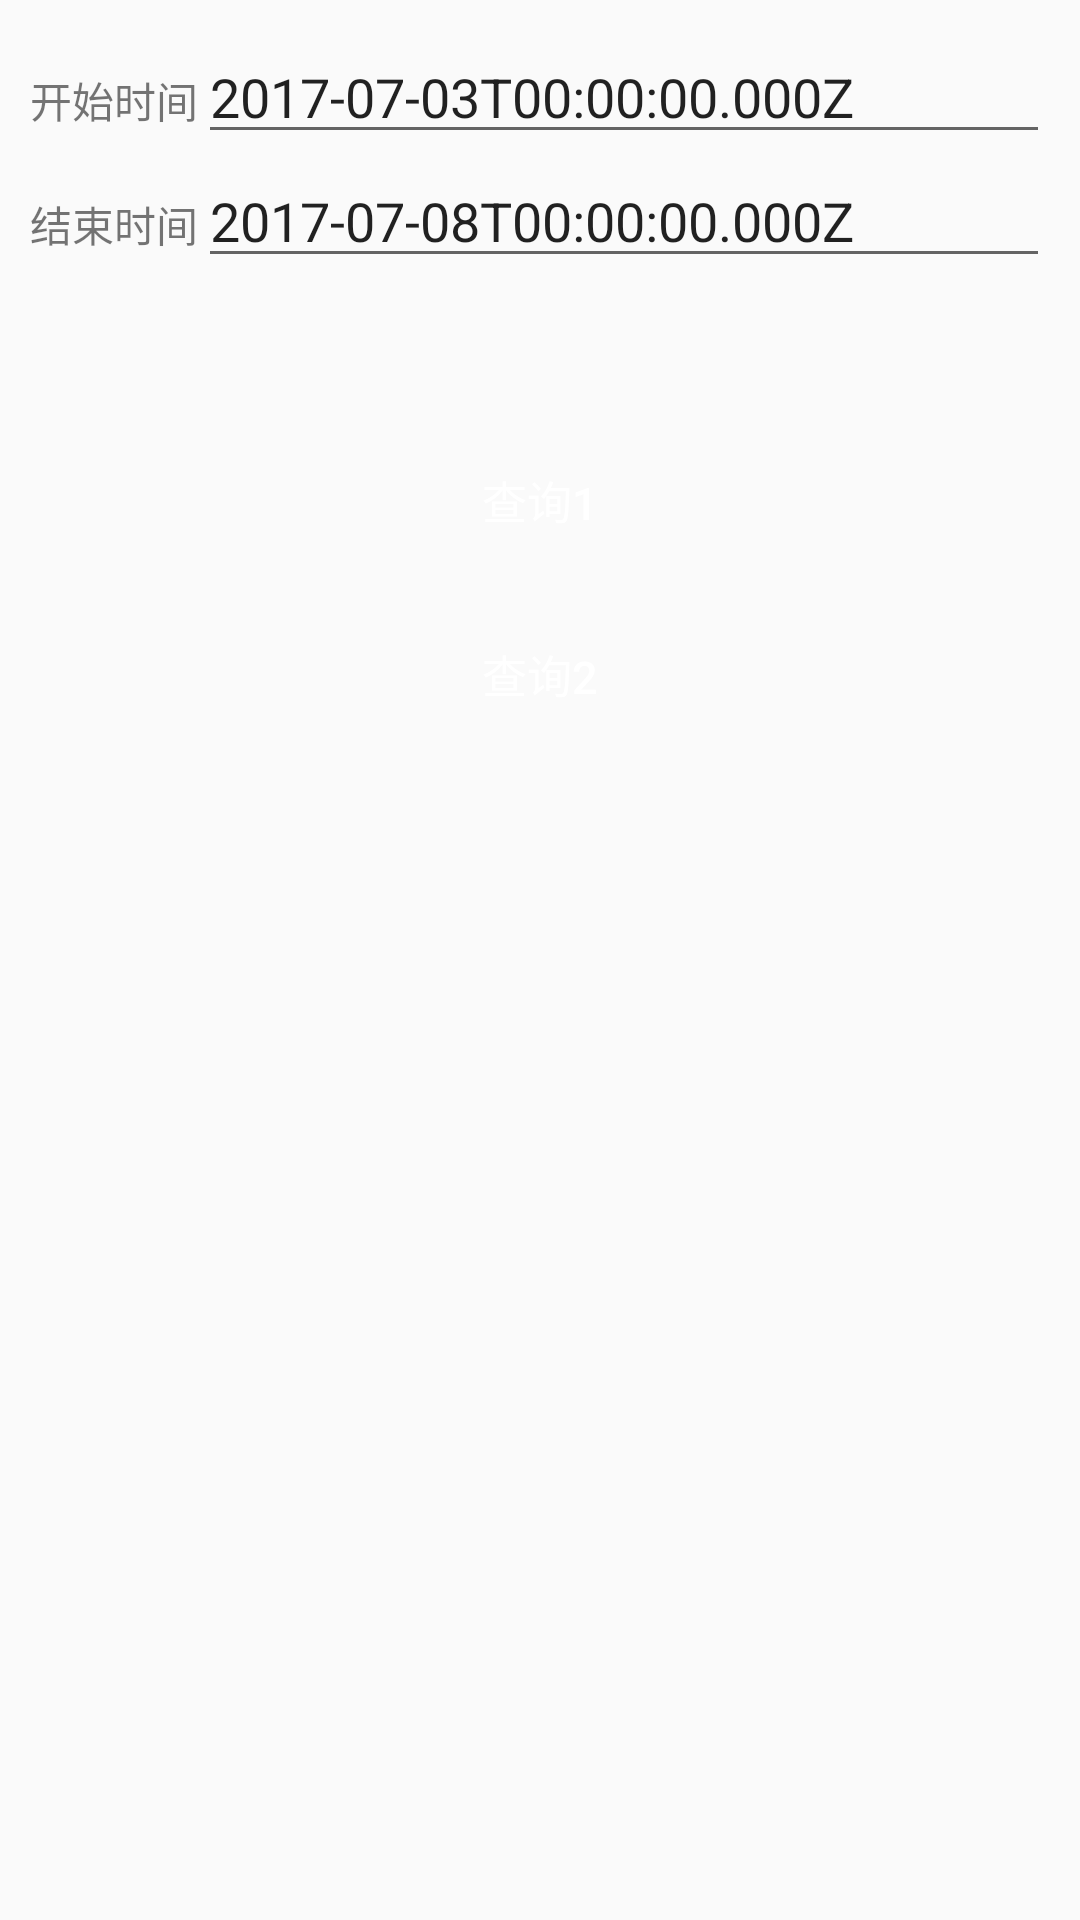

The Android layout XML behind this screen, and the referenced resources:
<!-- AndroidManifest.xml: application theme AppTheme -->
<!-- res/layout/activity_get_report.xml -->
<?xml version="1.0" encoding="utf-8"?>
<LinearLayout xmlns:android="http://schemas.android.com/apk/res/android"
    android:layout_width="match_parent"
    android:layout_height="match_parent"
    android:padding="10dp"
    android:orientation="vertical">

    <LinearLayout
        android:layout_width="match_parent"
        android:layout_height="wrap_content"
        android:orientation="horizontal">

        <TextView
            android:layout_width="wrap_content"
            android:layout_height="wrap_content"
            android:text="开始时间"/>


        <EditText
            android:layout_width="match_parent"
            android:layout_height="wrap_content"
            android:text="2017-07-03T00:00:00.000Z"
            android:id="@+id/startTime_et"/>

    </LinearLayout>


    <LinearLayout
        android:layout_width="match_parent"
        android:layout_height="wrap_content"
        android:orientation="horizontal">

        <TextView
            android:layout_width="wrap_content"
            android:layout_height="wrap_content"
            android:text="结束时间"/>


        <EditText
            android:layout_width="match_parent"
            android:layout_height="wrap_content"
            android:text="2017-07-08T00:00:00.000Z"
            android:id="@+id/endTime_et"/>

    </LinearLayout>


    <Button
        android:text="查询1"
        android:layout_marginTop="50dp"
        android:id="@+id/query_end_bt"
        android:onClick="onViewClicked"
        style="@style/Item_Style"/>


    <Button
        android:text="查询2"
        android:layout_marginTop="10dp"
        android:id="@+id/query_bt"
        android:onClick="onViewClicked"
        style="@style/Item_Style"/>


    <TextView
        android:layout_width="wrap_content"
        android:layout_height="wrap_content"
        android:scrollbars="vertical"
        android:id="@+id/content_tv"/>


</LinearLayout>
<!-- resources referenced by this layout -->
<resources>
  <style name="Item_Style">
          <item name="android:layout_width">match_parent</item>
          <item name="android:layout_height">wrap_content</item>
          <item name="android:background">@color/light_blue</item>
          <item name="android:textColor">@android:color/white</item>
          <item name="android:textSize">15sp</item>
      </style>
  <style name="AppTheme" parent="Theme.AppCompat.Light.DarkActionBar">
          
          <item name="colorPrimary">@color/colorPrimary</item>
          <item name="colorPrimaryDark">@color/colorPrimaryDark</item>
          <item name="colorAccent">@color/colorAccent</item>
      </style>
  <!-- not gathered from this repository: default colours our renderer supplied (Android Studio template values) -->
  <color name="colorPrimary">#FF6200EE</color>
  <color name="colorPrimaryDark">#FF3700B3</color>
  <color name="colorAccent">#FF03DAC5</color>
</resources>
